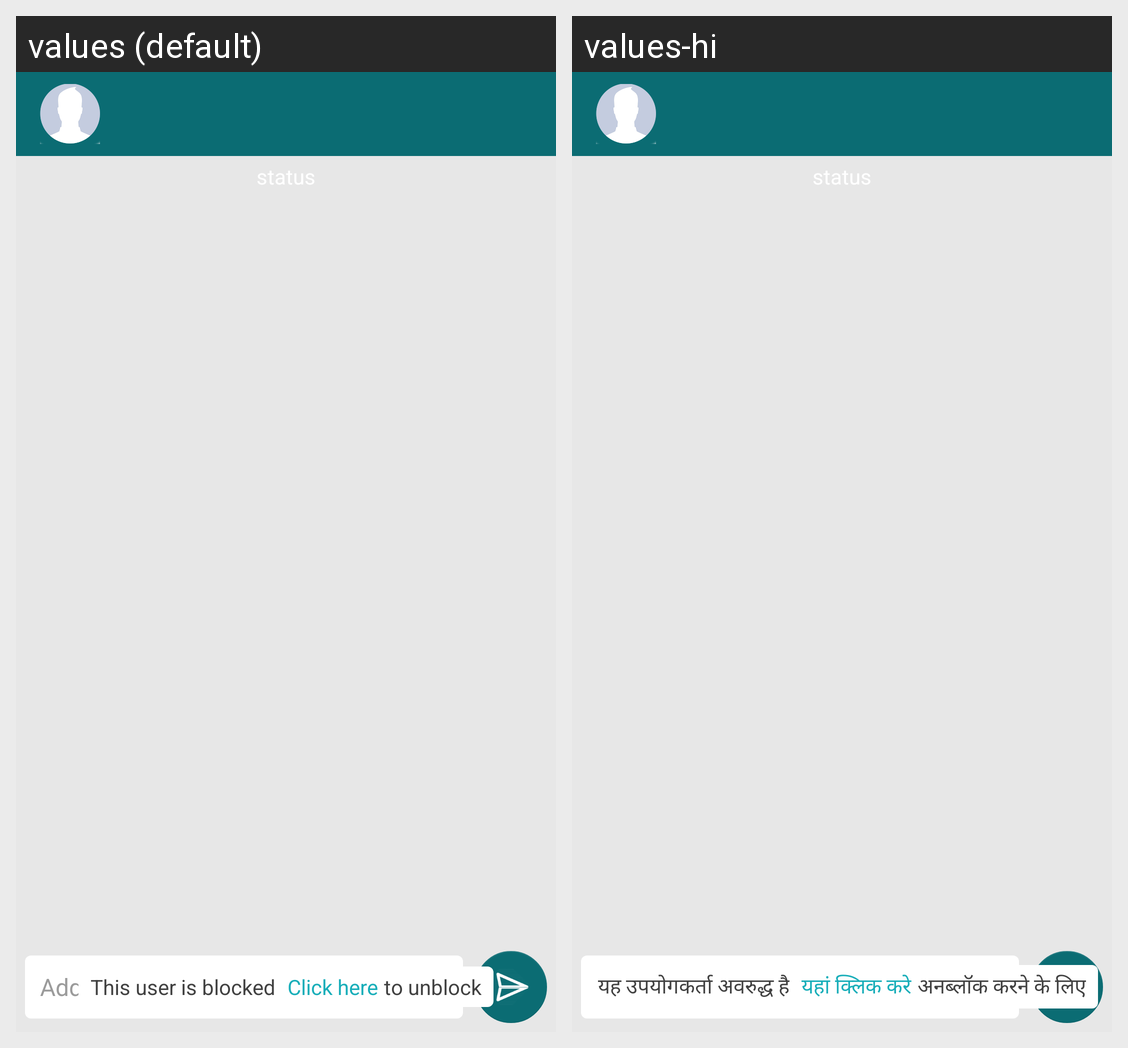

The same Android screen rendered under two of its app's locales, left to right. List the strings drawn on it with the default value and each locale's translation.
Android screen res/layout/activity_chat.xml rendered under 2 locales, left to right: values (default), values-hi. Device: Nexus 5 (rendered at 1080×1920; each locale shown at half size, 540×960, under a caption strip naming it); theme MenuBarThemeNoActionBar.
Strings drawn on this screen, with the default value and each locale's value (text and hints the layout hard-codes, and strings that could not be matched under every locale, appear in the picture but are not listed):

this_user_is_blocked
  values: This user is blocked
  values-hi: यह उपयोगकर्ता अवरुद्ध है

click_here
  values: Click here
  values-hi: यहां क्लिक करे

to_unblock
  values: to unblock
  values-hi: अनब्लॉक करने के लिए
